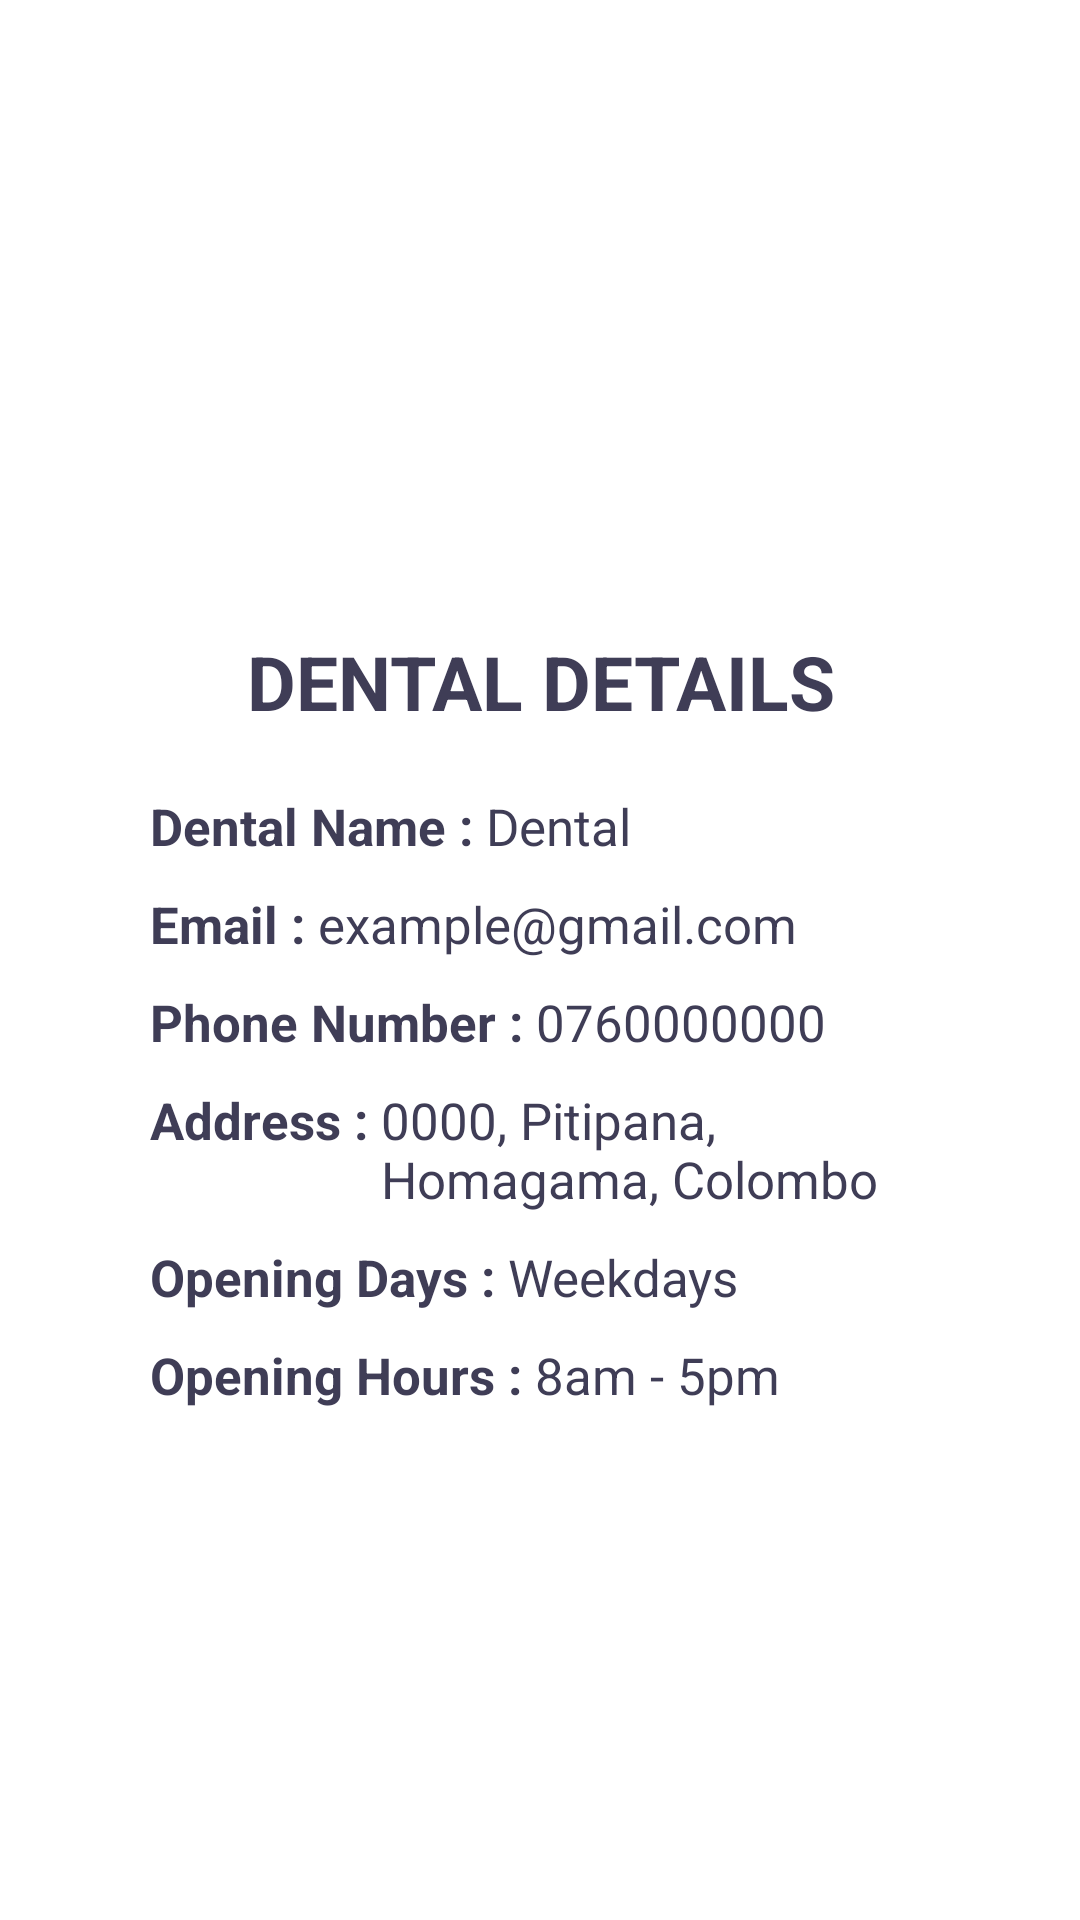

Layout XML and referenced resources for this Android screen:
<!-- AndroidManifest.xml: application theme Theme.DentalChannelling -->
<!-- res/layout/activity_dental_about.xml -->
<?xml version="1.0" encoding="utf-8"?>
<androidx.constraintlayout.widget.ConstraintLayout xmlns:android="http://schemas.android.com/apk/res/android"
    xmlns:app="http://schemas.android.com/apk/res-auto"
    xmlns:tools="http://schemas.android.com/tools"
    android:layout_width="match_parent"
    android:layout_height="match_parent"
    android:background="@drawable/welcome_background"
    tools:context=".Activity.Patient.DentalAboutActivity">

    <ScrollView
        android:layout_width="match_parent"
        android:layout_height="match_parent">

        <LinearLayout
            android:layout_width="match_parent"
            android:layout_height="match_parent"
            android:orientation="vertical"
            android:layout_gravity="center"
            android:gravity="center_vertical"
            app:layout_constraintBottom_toBottomOf="parent"
            app:layout_constraintEnd_toEndOf="parent"
            app:layout_constraintStart_toStartOf="parent"
            app:layout_constraintTop_toTopOf="parent"
            android:paddingTop="10dp"
            android:paddingBottom="10dp">

            <TextView
                android:id="@+id/textView2"
                android:layout_width="match_parent"
                android:layout_height="wrap_content"
                android:layout_gravity="center"
                android:layout_marginTop="50dp"
                android:layout_marginBottom="20dp"
                android:gravity="center"
                android:textAllCaps="true"
                android:text="Dental Details"
                android:textColor="@color/indigo"
                android:textSize="25sp"
                android:textStyle="bold" />

            <LinearLayout
                android:layout_width="match_parent"
                android:layout_height="wrap_content"
                android:layout_gravity="center"
                android:gravity="left"
                android:layout_marginLeft="50dp"
                android:layout_marginRight="50dp"
                android:orientation="vertical">

                <LinearLayout
                    android:layout_width="match_parent"
                    android:layout_height="wrap_content"
                    android:orientation="horizontal"
                    android:layout_marginBottom="10dp">

                    <TextView
                        android:layout_width="wrap_content"
                        android:layout_height="wrap_content"
                        android:text="Dental Name : "
                        android:textColor="@color/indigo"
                        android:textSize="17dp"
                        android:textStyle="bold"/>

                    <TextView
                        android:id="@+id/txtName"
                        android:layout_width="match_parent"
                        android:layout_height="wrap_content"
                        android:text="Dental"
                        android:textColor="@color/indigo"
                        android:textSize="17dp"/>

                </LinearLayout>

                <LinearLayout
                    android:layout_width="match_parent"
                    android:layout_height="wrap_content"
                    android:orientation="horizontal"
                    android:layout_marginBottom="10dp">

                    <TextView
                        android:layout_width="wrap_content"
                        android:layout_height="wrap_content"
                        android:text="Email : "
                        android:textColor="@color/indigo"
                        android:textSize="17dp"
                        android:textStyle="bold"/>

                    <TextView
                        android:id="@+id/txtEmail"
                        android:layout_width="match_parent"
                        android:layout_height="wrap_content"
                        android:text="example@gmail.com"
                        android:textColor="@color/indigo"
                        android:textSize="17dp"/>

                </LinearLayout>

                <LinearLayout
                    android:layout_width="match_parent"
                    android:layout_height="wrap_content"
                    android:orientation="horizontal"
                    android:layout_marginBottom="10dp">

                    <TextView
                        android:layout_width="wrap_content"
                        android:layout_height="wrap_content"
                        android:text="Phone Number : "
                        android:textColor="@color/indigo"
                        android:textSize="17dp"
                        android:textStyle="bold"/>

                    <TextView
                        android:id="@+id/txtPhone"
                        android:layout_width="match_parent"
                        android:layout_height="wrap_content"
                        android:text="0760000000"
                        android:textColor="@color/indigo"
                        android:textSize="17dp"/>

                </LinearLayout>

                <LinearLayout
                    android:layout_width="match_parent"
                    android:layout_height="wrap_content"
                    android:orientation="horizontal"
                    android:layout_marginBottom="10dp">

                    <TextView
                        android:layout_width="wrap_content"
                        android:layout_height="wrap_content"
                        android:text="Address : "
                        android:textColor="@color/indigo"
                        android:textSize="17dp"
                        android:textStyle="bold"/>

                    <TextView
                        android:id="@+id/txtAddress"
                        android:layout_width="match_parent"
                        android:layout_height="wrap_content"
                        android:text="0000, Pitipana, Homagama, Colombo"
                        android:textColor="@color/indigo"
                        android:textSize="17dp"/>

                </LinearLayout>

                <LinearLayout
                    android:layout_width="match_parent"
                    android:layout_height="wrap_content"
                    android:orientation="horizontal"
                    android:layout_marginBottom="10dp">

                    <TextView
                        android:layout_width="wrap_content"
                        android:layout_height="wrap_content"
                        android:text="Opening Days : "
                        android:textColor="@color/indigo"
                        android:textSize="17dp"
                        android:textStyle="bold"/>

                    <TextView
                        android:id="@+id/txtOpeningDays"
                        android:layout_width="match_parent"
                        android:layout_height="wrap_content"
                        android:text="Weekdays"
                        android:textColor="@color/indigo"
                        android:textSize="17dp"/>

                </LinearLayout>

                <LinearLayout
                    android:layout_width="match_parent"
                    android:layout_height="wrap_content"
                    android:orientation="horizontal"
                    android:layout_marginBottom="10dp">

                    <TextView
                        android:layout_width="wrap_content"
                        android:layout_height="wrap_content"
                        android:text="Opening Hours : "
                        android:textColor="@color/indigo"
                        android:textSize="17dp"
                        android:textStyle="bold"/>

                    <TextView
                        android:id="@+id/txtOpeningHours"
                        android:layout_width="match_parent"
                        android:layout_height="wrap_content"
                        android:text="8am - 5pm"
                        android:textColor="@color/indigo"
                        android:textSize="17dp"/>

                </LinearLayout>


            </LinearLayout>

        </LinearLayout>


    </ScrollView>

</androidx.constraintlayout.widget.ConstraintLayout>
<!-- resources referenced by this layout -->
<resources>
  <color name="indigo">#3F3D56</color>
  <style name="Theme.DentalChannelling" parent="Theme.MaterialComponents.DayNight.NoActionBar">
          
          <item name="colorPrimary">@color/blue1</item>
          <item name="colorPrimaryVariant">@color/purple_700</item>
          <item name="colorOnPrimary">@color/white</item>
          
          <item name="colorSecondary">@color/teal_200</item>
          <item name="colorSecondaryVariant">@color/teal_700</item>
          <item name="colorOnSecondary">@color/black</item>
          
          <item name="android:statusBarColor" tools:targetApi="l">?attr/colorPrimaryVariant</item>
          
          <item name="android:windowLayoutInDisplayCutoutMode" tools:targetApi="o_mr1">shortEdges</item>
      </style>
  <color name="blue1">#00B0FF</color>
  <color name="purple_700">#FF3700B3</color>
  <color name="white">#FFFFFFFF</color>
  <color name="teal_200">#FF03DAC5</color>
  <color name="teal_700">#FF018786</color>
  <color name="black">#FF000000</color>
</resources>
